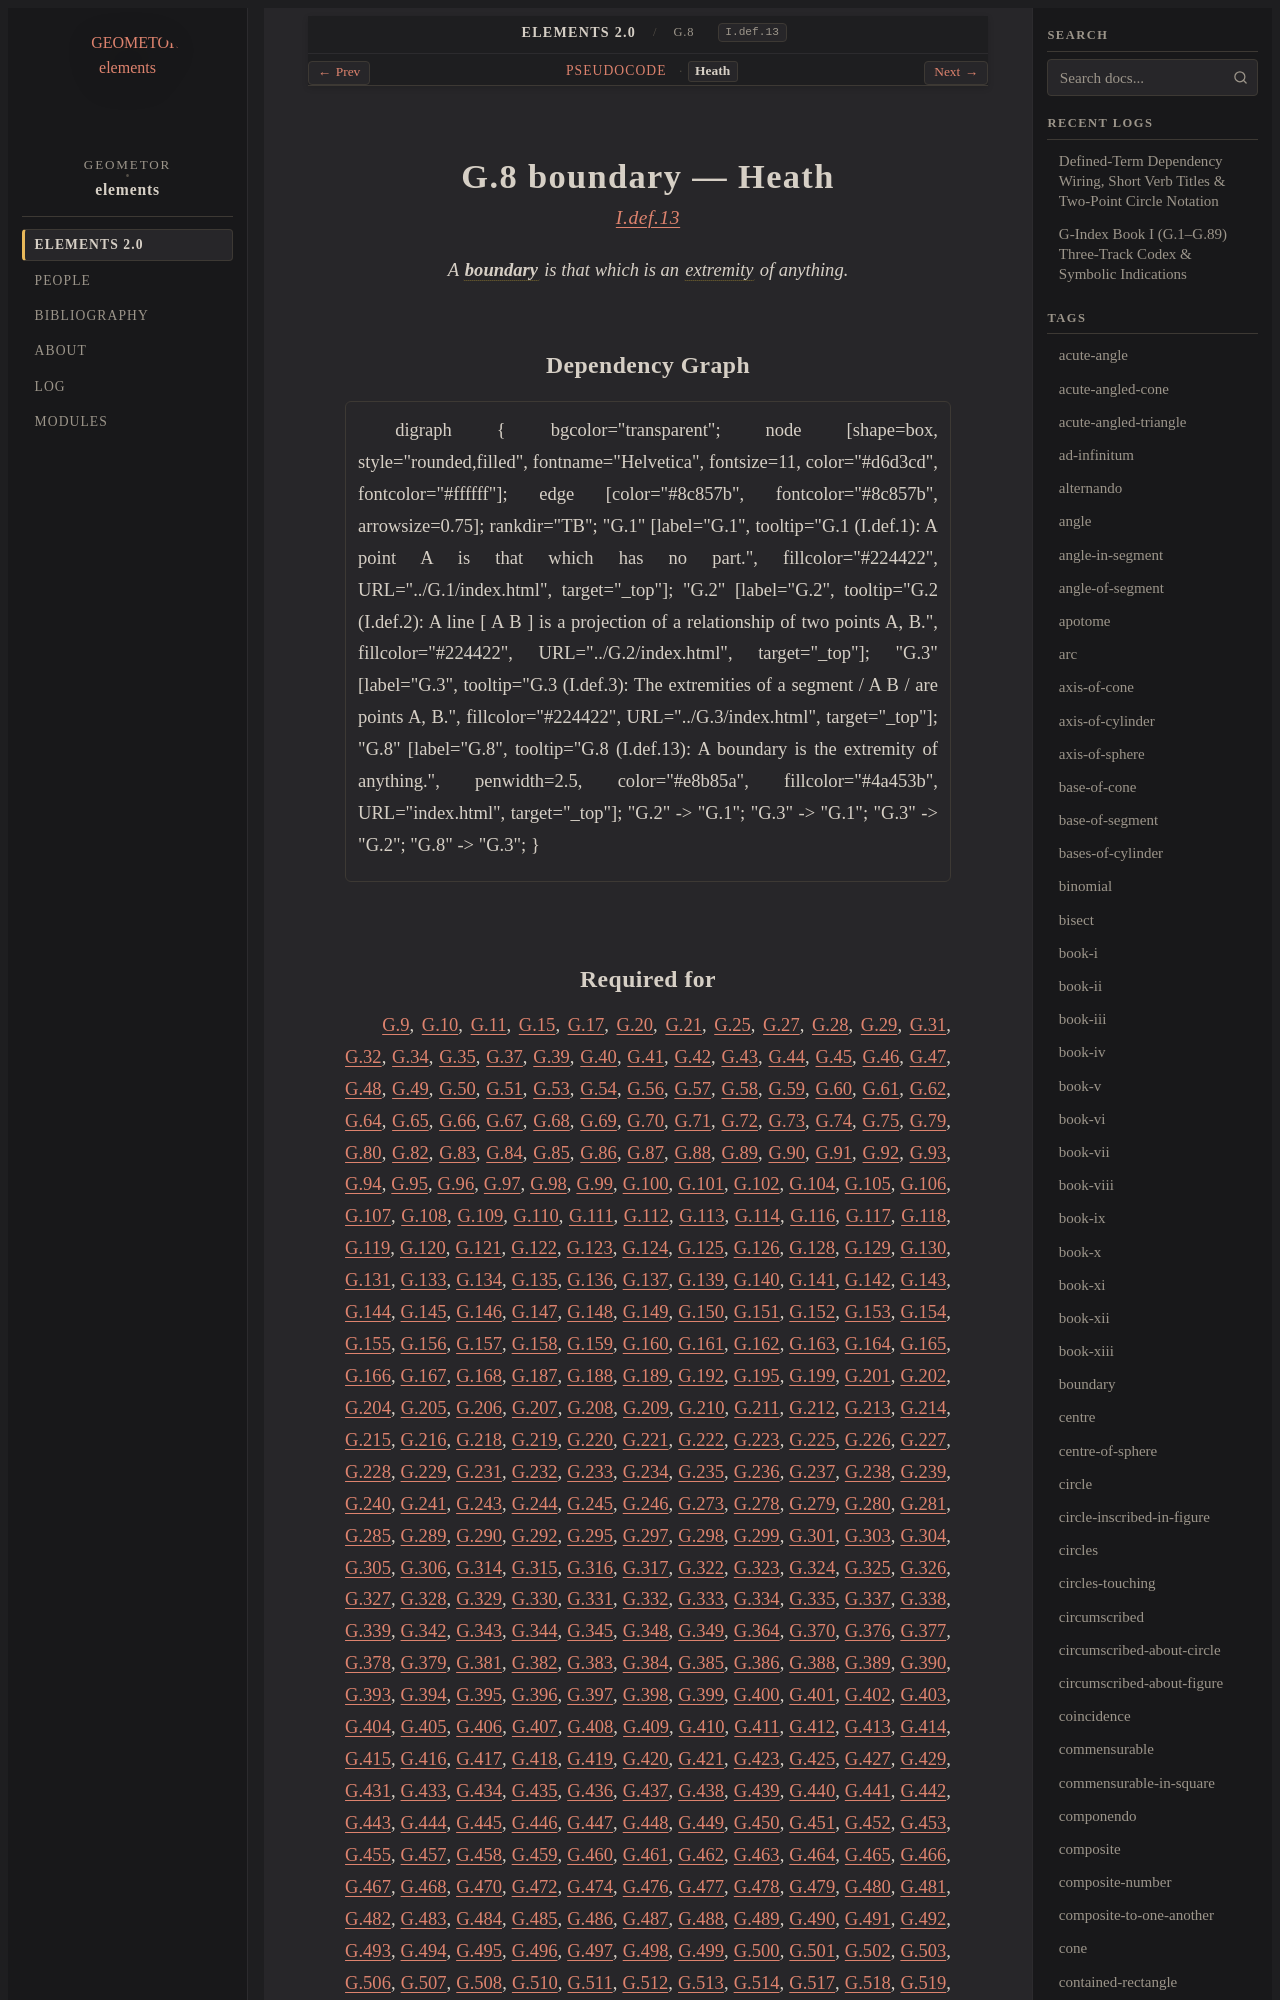

repository: geometor/elements · page: elements2/G.8/heath.html · generator: sphinx

:canonical_id: G.8
:original_id: I.def.13
:title: G.8 boundary
:volume: I
:book: I
:type: def

G.8 boundary — Heath
====================

.. rubric:: `I.def.13 <https://geometor.github.io/euclid/heath/volume_I/book_i/definitions/#i-def-13>`_

.. enunciation::

   A :term:`**boundary** <boundary>` is that which is an :term:`extremity <G.6>` of anything.

Dependency Graph
----------------

.. graphviz::

   digraph {
     bgcolor="transparent";
     node [shape=box, style="rounded,filled", fontname="Helvetica", fontsize=11, color="#d6d3cd", fontcolor="#ffffff"];
     edge [color="#8c857b", fontcolor="#8c857b", arrowsize=0.75];
     rankdir="TB";
     "G.1" [label="G.1", tooltip="G.1 (I.def.1): A point A is that which has no part.", fillcolor="#224422", URL="../G.1/index.html", target="_top"];
     "G.2" [label="G.2", tooltip="G.2 (I.def.2): A line [ A B ] is a projection of a relationship of two points A, B.", fillcolor="#224422", URL="../G.2/index.html", target="_top"];
     "G.3" [label="G.3", tooltip="G.3 (I.def.3): The extremities of a segment / A B / are points A, B.", fillcolor="#224422", URL="../G.3/index.html", target="_top"];
     "G.8" [label="G.8", tooltip="G.8 (I.def.13): A boundary is the extremity of anything.", penwidth=2.5, color="#e8b85a", fillcolor="#4a453b", URL="index.html", target="_top"];
     "G.2" -> "G.1";
     "G.3" -> "G.1";
     "G.3" -> "G.2";
     "G.8" -> "G.3";
   }
